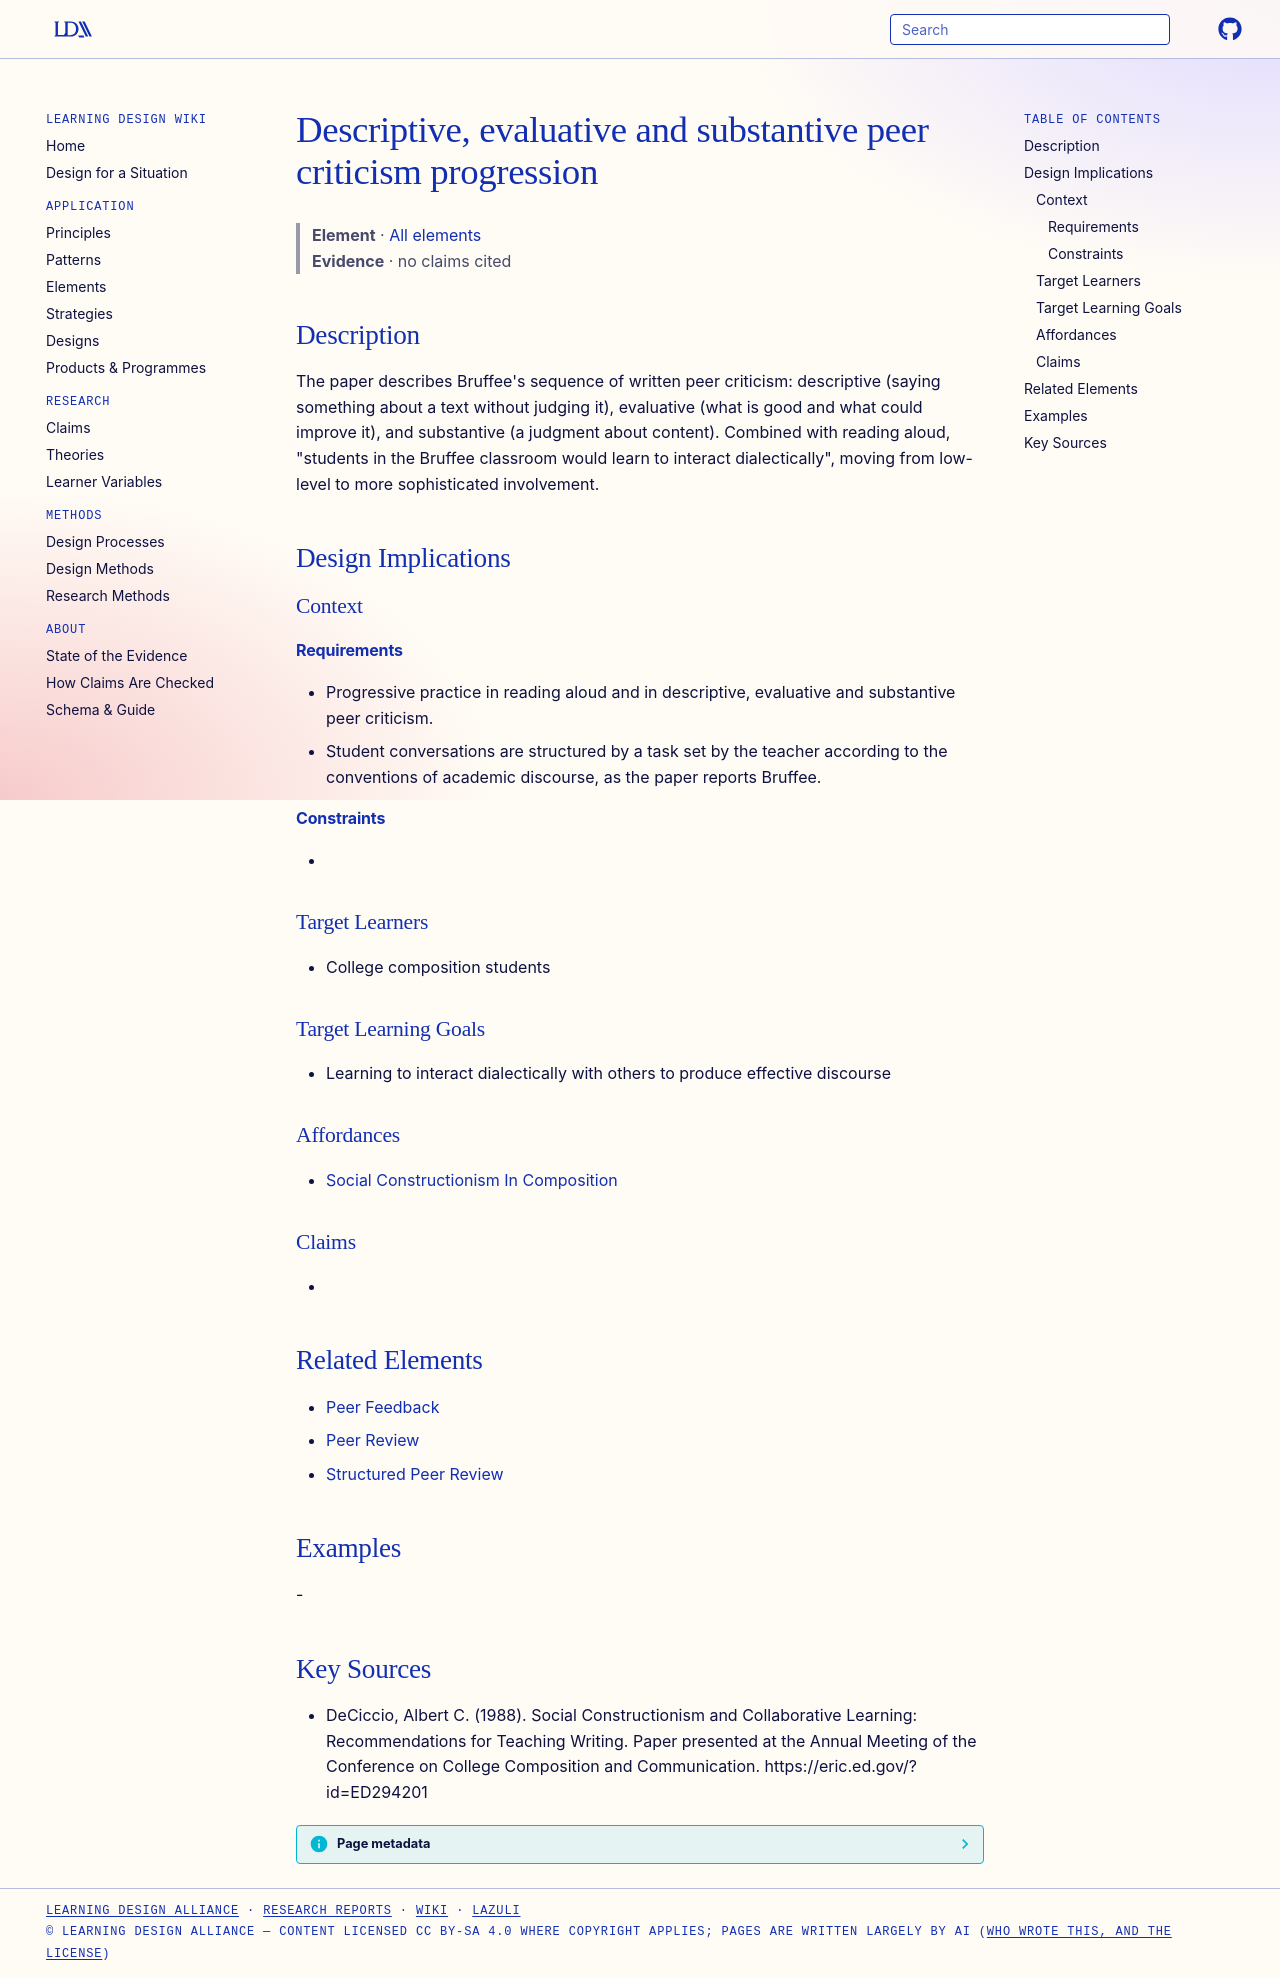

repository: Learning-Design-Alliance/learning-wiki · page: elements/descriptive-evaluative-substantive-peer-criticism/index.html · generator: mkdocs

---
type: element
id: descriptive-evaluative-substantive-peer-criticism
title: Descriptive, evaluative and substantive peer criticism progression
description: "The paper describes Bruffee's sequence of written peer criticism: descriptive (saying something about a text without judging it), evaluative (what is good and what could improve it), and substantive (a judgment about..."
canonical: true
status: review
generated:
  by: claude/unspecified
  at: 2026-09-24
sources:
  - id: deciccio-1988
    resource: "https://eric.ed.gov/?id=ED294201"
    title: "DeCiccio, Albert C. (1988). Social Constructionism and Collaborative Learning: Recommendations for Teaching Writing. Paper presented at the Annual Meeting of the Conference on College Composition and Communication. https://eric.ed.gov/?id=ED294201"
    author: DeCiccio, Albert C
---

# Descriptive, evaluative and substantive peer criticism progression

> **Element** · [All elements](index.md)
> **Evidence** · no claims cited

## Description
The paper describes Bruffee's sequence of written peer criticism: descriptive (saying something about a text without judging it), evaluative (what is good and what could improve it), and substantive (a judgment about content). Combined with reading aloud, "students in the Bruffee classroom would learn to interact dialectically", moving from low-level to more sophisticated involvement.

## Design Implications

### Context
#### Requirements
- Progressive practice in reading aloud and in descriptive, evaluative and substantive peer criticism.
- Student conversations are structured by a task set by the teacher according to the conventions of academic discourse, as the paper reports Bruffee.
#### Constraints
- 

### Target Learners
- College composition students

### Target Learning Goals
- Learning to interact dialectically with others to produce effective discourse

### Affordances
- [Social Constructionism In Composition](../theories/social-constructionism-in-composition.md)

### Claims
<!-- Claims bearing on this element, each a link to a claim page followed by its evidence tag, e.g. [+M] -->
- 

## Related Elements
- [Peer Feedback](peer-feedback.md)
- [Peer Review](peer-review.md)
- [Structured Peer Review](../patterns/structured-peer-review.md)

## Examples
-

## Key Sources
- DeCiccio, Albert C. (1988). Social Constructionism and Collaborative Learning: Recommendations for Teaching Writing. Paper presented at the Annual Meeting of the Conference on College Composition and Communication. https://eric.ed.gov/?id=ED294201
